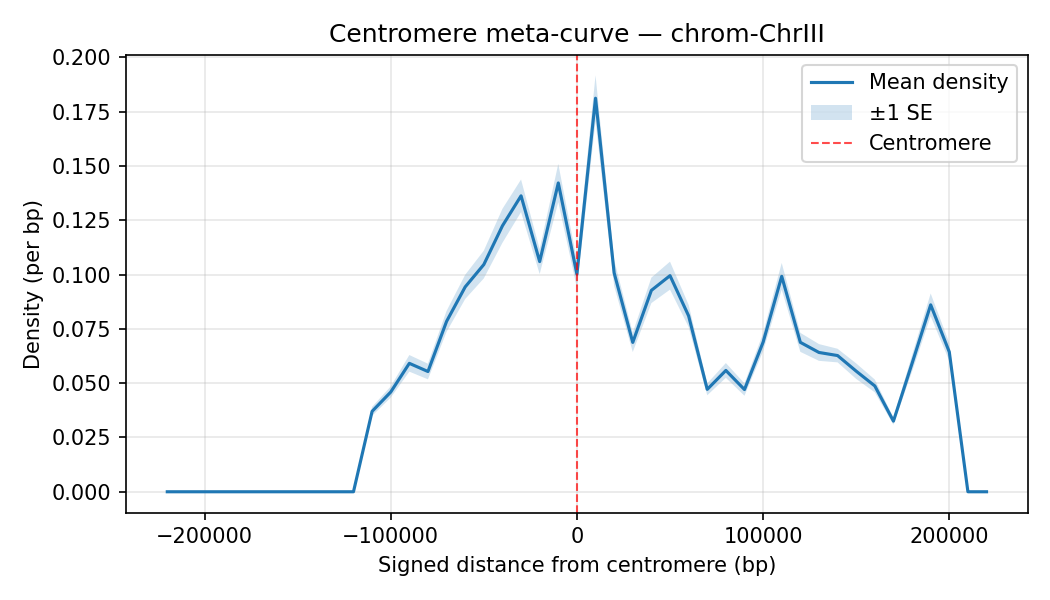

The data file committed next to this chart (first rows):
chrom, Bin_Center, mean_density, sd_density, n_datasets, se_density
ChrIII, -220000, 0.0, 0.0, 35, 0.0
ChrIII, -210000, 0.0, 0.0, 35, 0.0
ChrIII, -200000, 0.0, 0.0, 35, 0.0
ChrIII, -190000, 0.0, 0.0, 35, 0.0
ChrIII, -180000, 0.0, 0.0, 35, 0.0
ChrIII, -170000, 0.0, 0.0, 35, 0.0
ChrIII, -160000, 0.0, 0.0, 35, 0.0
ChrIII, -150000, 0.0, 0.0, 35, 0.0
ChrIII, -140000, 0.0, 0.0, 35, 0.0
ChrIII, -130000, 0.0, 0.0, 35, 0.0
ChrIII, -120000, 0.0, 0.0, 35, 0.0
ChrIII, -110000, 0.03702, 0.01226, 35, 0.002072
ChrIII, -100000, 0.04592, 0.01518, 35, 0.002565
ChrIII, -90000, 0.05914, 0.0226, 35, 0.003821
ChrIII, -80000, 0.05537, 0.02127, 35, 0.003596
ChrIII, -70000, 0.07846, 0.02846, 35, 0.004811
ChrIII, -60000, 0.09434, 0.03305, 35, 0.005587
ChrIII, -50000, 0.1046, 0.03776, 35, 0.006383
ChrIII, -40000, 0.1225, 0.04629, 35, 0.007824
ChrIII, -30000, 0.1363, 0.04436, 35, 0.007498
ChrIII, -20000, 0.106, 0.03398, 35, 0.005745
ChrIII, -10000, 0.1422, 0.05202, 35, 0.008793
ChrIII, 0.0, 0.1002, 0.03692, 35, 0.006241
ChrIII, 10000, 0.1812, 0.06239, 35, 0.01055
ChrIII, 20000, 0.1008, 0.03541, 35, 0.005986
ChrIII, 30000, 0.06878, 0.0263, 35, 0.004446
ChrIII, 40000, 0.09274, 0.03469, 35, 0.005864
ChrIII, 50000, 0.09952, 0.03812, 35, 0.006443
ChrIII, 60000, 0.08099, 0.03012, 35, 0.005091
ChrIII, 70000, 0.04715, 0.01609, 35, 0.00272
ChrIII, 80000, 0.05587, 0.02015, 35, 0.003406
ChrIII, 90000, 0.04706, 0.01682, 35, 0.002843
ChrIII, 100000, 0.06888, 0.02426, 35, 0.004101
ChrIII, 110000, 0.0992, 0.03648, 35, 0.006167
ChrIII, 120000, 0.06881, 0.0259, 35, 0.004377
ChrIII, 130000, 0.06415, 0.02283, 35, 0.003859
ChrIII, 140000, 0.06272, 0.01855, 35, 0.003135
ChrIII, 150000, 0.05554, 0.02115, 35, 0.003576
ChrIII, 160000, 0.04873, 0.01745, 35, 0.00295
ChrIII, 170000, 0.03253, 0.009864, 35, 0.001667
ChrIII, 180000, 0.05911, 0.02223, 35, 0.003758
ChrIII, 190000, 0.08607, 0.03098, 35, 0.005237
ChrIII, 200000, 0.06437, 0.02419, 35, 0.004089
ChrIII, 210000, 0.0, 0.0, 35, 0.0
ChrIII, 220000, 0.0, 0.0, 35, 0.0
